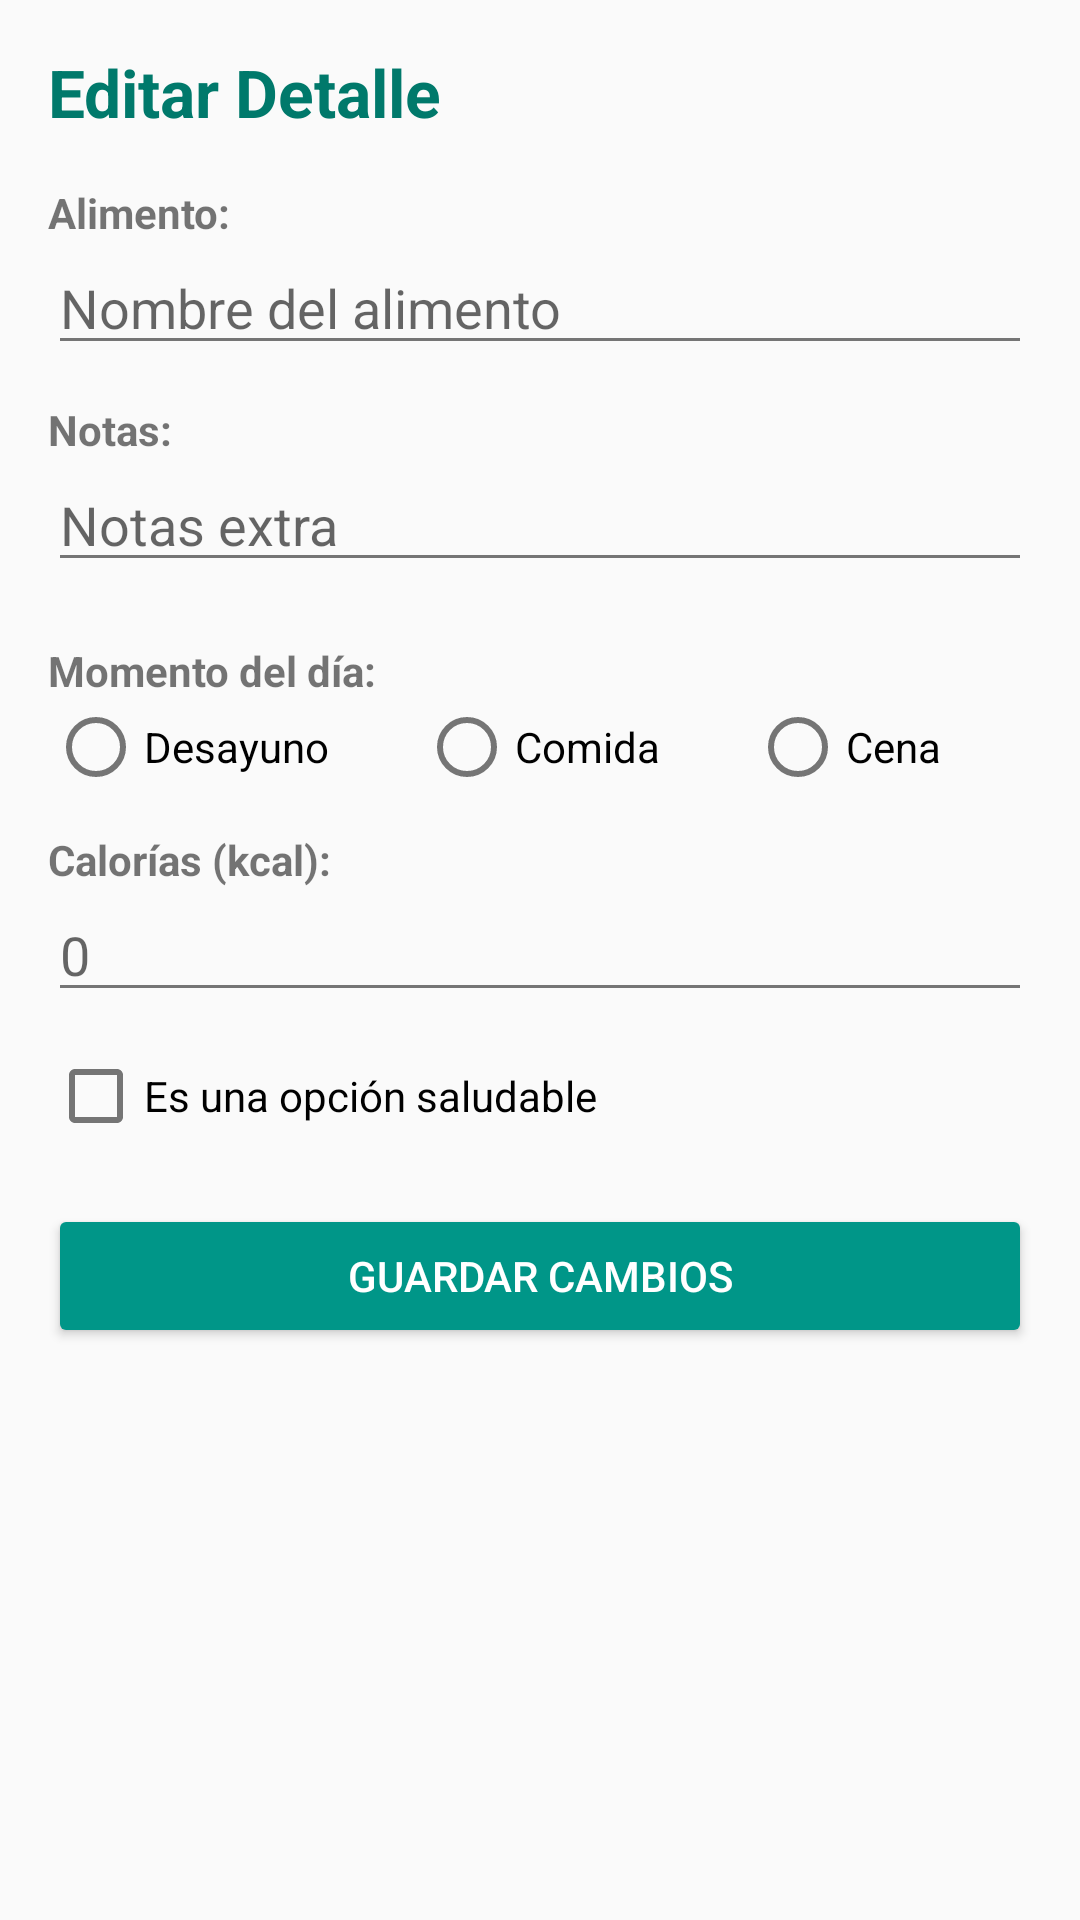

Here is an Android app screen rendered from its layout file. Give the layout XML and the strings, colors and styles it references.
<!-- AndroidManifest.xml: application theme Theme.RastreadorFit -->
<!-- res/layout/fragment_detalle_comida.xml -->
<?xml version="1.0" encoding="utf-8"?>
<ScrollView xmlns:android="http://schemas.android.com/apk/res/android"
    android:layout_width="match_parent"
    android:layout_height="match_parent"
    android:padding="16dp"
    android:background="#FAFAFA">

    <LinearLayout
        android:layout_width="match_parent"
        android:layout_height="wrap_content"
        android:orientation="vertical">

        <TextView
            android:layout_width="match_parent"
            android:layout_height="wrap_content"
            android:text="Editar Detalle"
            android:textSize="22sp"
            android:textStyle="bold"
            android:textColor="#00796B"
            android:layout_marginBottom="16dp"/>

        <TextView
            android:layout_width="wrap_content"
            android:layout_height="wrap_content"
            android:text="Alimento:"
            android:textStyle="bold"/>
        <EditText
            android:id="@+id/etAlimentoDetalle"
            android:layout_width="match_parent"
            android:layout_height="wrap_content"
            android:hint="Nombre del alimento"
            android:layout_marginBottom="12dp"/>

        <TextView
            android:layout_width="wrap_content"
            android:layout_height="wrap_content"
            android:text="Notas:"
            android:textStyle="bold"/>
        <EditText
            android:id="@+id/etNotasDetalle"
            android:layout_width="match_parent"
            android:layout_height="wrap_content"
            android:hint="Notas extra"
            android:layout_marginBottom="12dp"/>

        <TextView
            android:layout_width="wrap_content"
            android:layout_height="wrap_content"
            android:text="Momento del día:"
            android:textStyle="bold"
            android:layout_marginTop="8dp"/>

        <RadioGroup
            android:id="@+id/rgMomentoDetalle"
            android:layout_width="match_parent"
            android:layout_height="wrap_content"
            android:orientation="horizontal"
            android:layout_marginBottom="12dp">

            <RadioButton
                android:id="@+id/rbDesayunoDetalle"
                android:layout_width="wrap_content"
                android:layout_height="wrap_content"
                android:text="Desayuno"
                android:layout_weight="1"/>
            <RadioButton
                android:id="@+id/rbComidaDetalle"
                android:layout_width="wrap_content"
                android:layout_height="wrap_content"
                android:text="Comida"
                android:layout_weight="1"/>
            <RadioButton
                android:id="@+id/rbCenaDetalle"
                android:layout_width="wrap_content"
                android:layout_height="wrap_content"
                android:text="Cena"
                android:layout_weight="1"/>
        </RadioGroup>

        <TextView
            android:layout_width="wrap_content"
            android:layout_height="wrap_content"
            android:text="Calorías (kcal):"
            android:textStyle="bold"/>
        <EditText
            android:id="@+id/etCaloriasDetalle"
            android:layout_width="match_parent"
            android:layout_height="wrap_content"
            android:inputType="number"
            android:hint="0"
            android:layout_marginBottom="12dp"/>

        <CheckBox
            android:id="@+id/cbSaludableDetalle"
            android:layout_width="wrap_content"
            android:layout_height="wrap_content"
            android:text="Es una opción saludable"
            android:layout_marginBottom="20dp"/>

        <Button
            android:id="@+id/btnActualizar"
            android:layout_width="match_parent"
            android:layout_height="wrap_content"
            android:text="GUARDAR CAMBIOS"
            android:backgroundTint="#009688"
            android:textColor="#FFFFFF"/>

    </LinearLayout>
</ScrollView>
<!-- resources referenced by this layout -->
<resources>
  <style name="Theme.RastreadorFit" parent="Theme.AppCompat.Light.NoActionBar">
  
          <item name="colorPrimary">@color/colorPrimary</item>
          <item name="colorPrimaryDark">@color/colorPrimaryDark</item>
          <item name="colorAccent">@color/colorAccent</item>
  
          <item name="android:textColorPrimary">@color/textColorPrimary</item>
          <item name="android:textColorSecondary">@color/textColorSecondary</item>
          <item name="android:windowBackground">@color/backgroundColor</item>
  
          <item name="colorControlActivated">@color/colorAccent</item>
  
          <item name="floatingActionButtonStyle">@style/MyFabStyle</item>
      </style>
  <color name="colorPrimary">#2E7D32</color>
  <color name="colorPrimaryDark">#1B5E20</color>
  <color name="colorAccent">#4CAF50</color>
  <color name="textColorPrimary">#212121</color>
  <color name="textColorSecondary">#757575</color>
  <color name="backgroundColor">#F5F5F5</color>
  <style name="MyFabStyle" parent="Widget.Design.FloatingActionButton">
          <item name="backgroundTint">@color/colorAccent</item>
          <item name="tint">@android:color/white</item>
      </style>
</resources>
